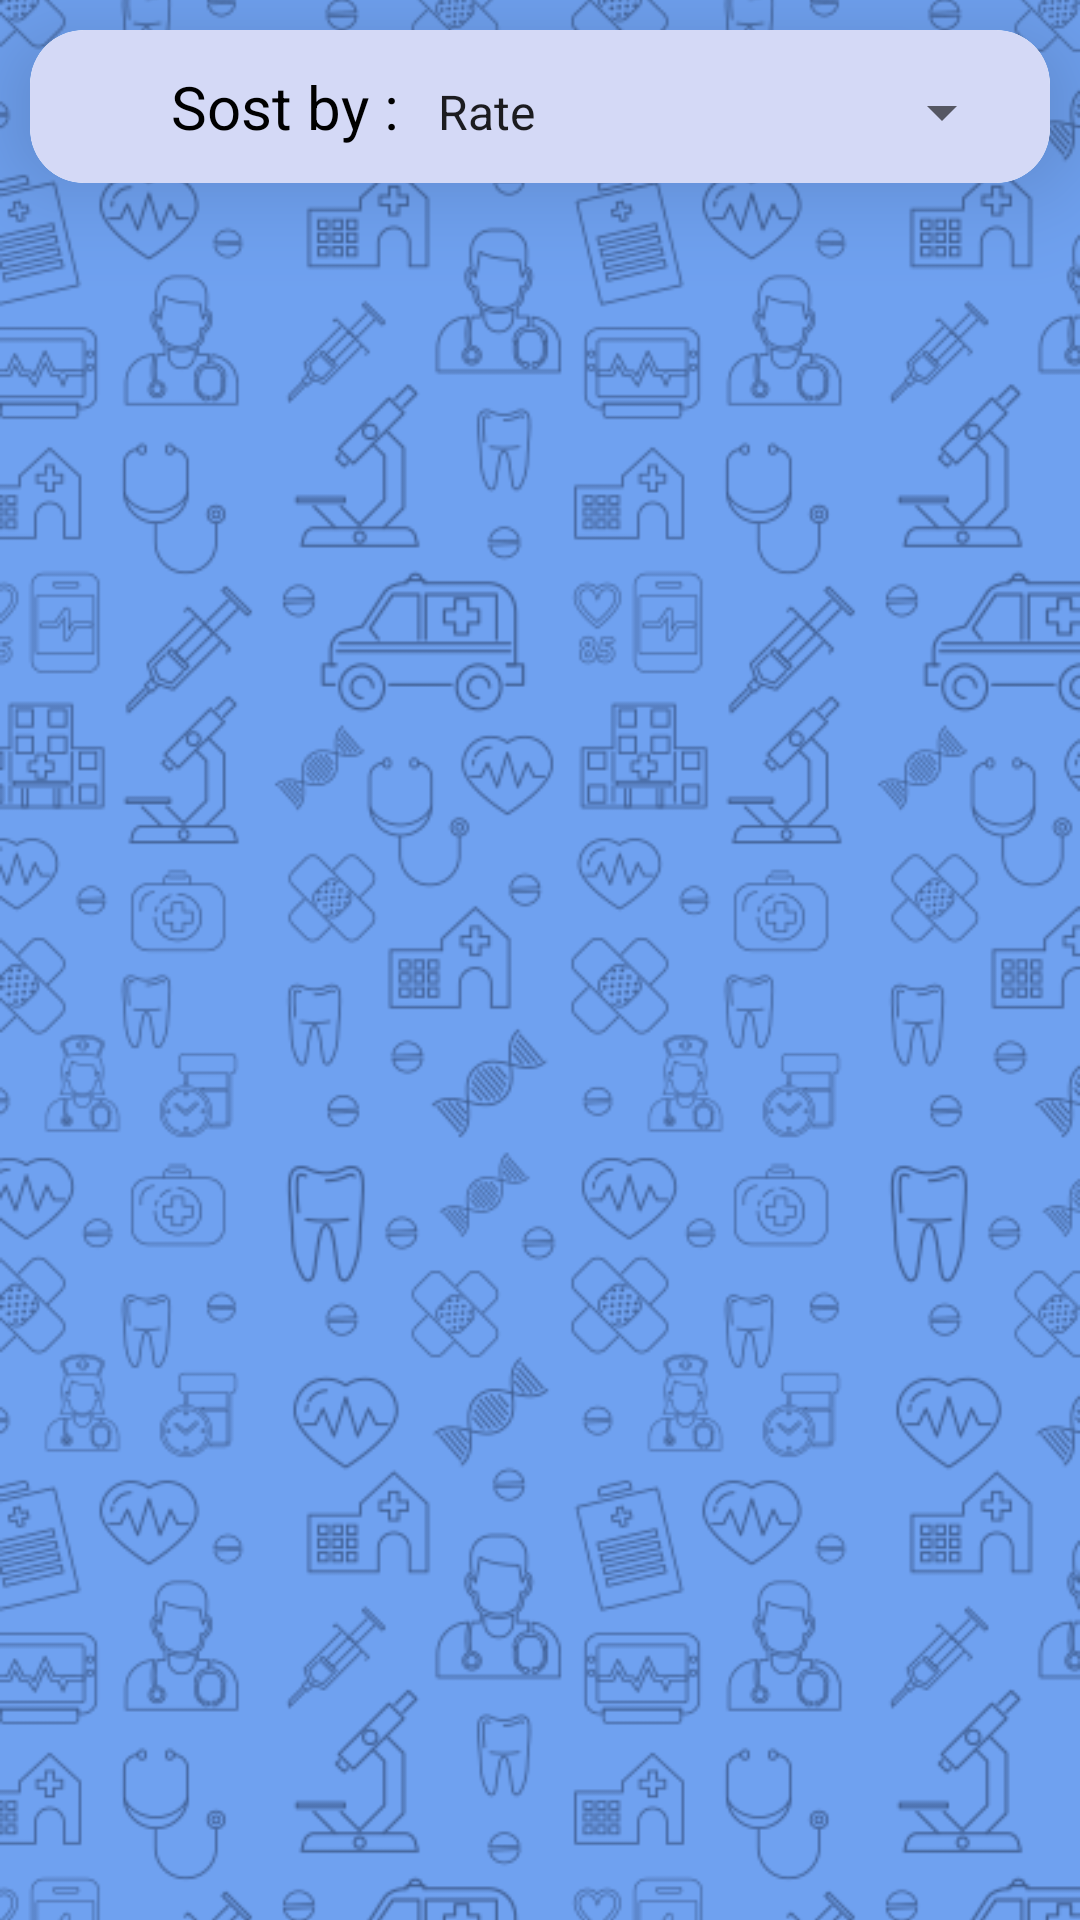

This screen was rendered from an Android layout file. Write that file and the resources it references.
<!-- AndroidManifest.xml: application theme Theme.Sawii -->
<!-- res/layout/activity_booking.xml -->
<?xml version="1.0" encoding="utf-8"?>
<RelativeLayout xmlns:android="http://schemas.android.com/apk/res/android"
    xmlns:app="http://schemas.android.com/apk/res-auto"
    xmlns:tools="http://schemas.android.com/tools"
    android:layout_width="match_parent"
    android:layout_height="match_parent"
    tools:context=".booking"
    android:orientation="vertical"
    android:background="@color/blue3">

    <ImageView
        android:layout_width="match_parent"
        android:layout_height="match_parent"
        android:src="@drawable/watermarkdark"
        android:scaleType="centerCrop"
        ></ImageView>


    <androidx.cardview.widget.CardView
        android:id="@+id/layout_sort"
        android:layout_width="match_parent"
        android:layout_height="wrap_content"
        android:layout_margin="10dp"
        app:cardElevation="20dp"
        app:cardCornerRadius="18dp"
        android:layout_marginBottom="20dp"
        >

        <LinearLayout
            android:layout_width="match_parent"
            android:layout_height="wrap_content"
            android:padding="12dp"
            android:orientation="horizontal"
            android:background="@drawable/card_post"
            >
            <ImageView
                android:layout_width="25dp"
                android:layout_height="25dp"
                android:src="@drawable/sort"
                ></ImageView>

            <TextView
                android:layout_width="wrap_content"
                android:layout_height="wrap_content"
                android:layout_marginStart="10dp"
                android:text="Sost by : "
                android:textColor="@color/black"
                android:textSize="20dp"></TextView>

            <Spinner
                android:layout_width="match_parent"
                android:layout_height="wrap_content"
                android:drawSelectorOnTop="true"
                android:entries="@array/booking_sort"
                android:textSize="20sp"
                ></Spinner>

        </LinearLayout>
    </androidx.cardview.widget.CardView>

    <GridView
        android:id="@+id/gridView"
        android:layout_width="match_parent"
        android:layout_height="match_parent"
        android:layout_marginTop="80dp"
        android:layout_marginLeft="10dp"
        android:layout_marginRight="10dp"
        android:layout_marginBottom="10dp"

        android:numColumns="2"></GridView>


</RelativeLayout>
<!-- resources referenced by this layout -->
<resources>
  <string-array name="booking_sort">
          <item>Rate</item>
          <item>Price (Low To High)</item>
          <item>Price (High To Low)</item>
          <item>Male</item>
          <item>Female</item>
      </string-array>
  <color name="black">#FF000000</color>
  <color name="blue3">#6fa1f0</color>
  <!-- drawable card_post (drawable) -->
  <?xml version="1.0" encoding="utf-8"?>
  <shape xmlns:android="http://schemas.android.com/apk/res/android">
      <solid android:color="#D4D9F6"></solid>
      <corners android:radius="18dp"></corners>
  </shape>
  <!-- drawable watermarkdark: png bitmap (drawable-v24, 100381 bytes) -->
  <style name="Theme.Sawii" parent="Theme.MaterialComponents.DayNight.DarkActionBar">
          
          <item name="colorPrimary">@color/dark_blue2</item>
          <item name="colorPrimaryVariant">@color/dark_blue2</item>
          <item name="colorOnPrimary">@color/white</item>
          
          <item name="colorSecondary">@color/teal_200</item>
          <item name="colorSecondaryVariant">@color/teal_700</item>
          <item name="colorOnSecondary">@color/black</item>
          
          <item name="android:statusBarColor" tools:targetApi="l">?attr/colorPrimaryVariant</item>
          
      </style>
  <color name="dark_blue2">#31376e</color>
  <color name="white">#FFFFFFFF</color>
  <color name="teal_200">#3F51B5</color>
  <color name="teal_700">#FF018786</color>
</resources>
